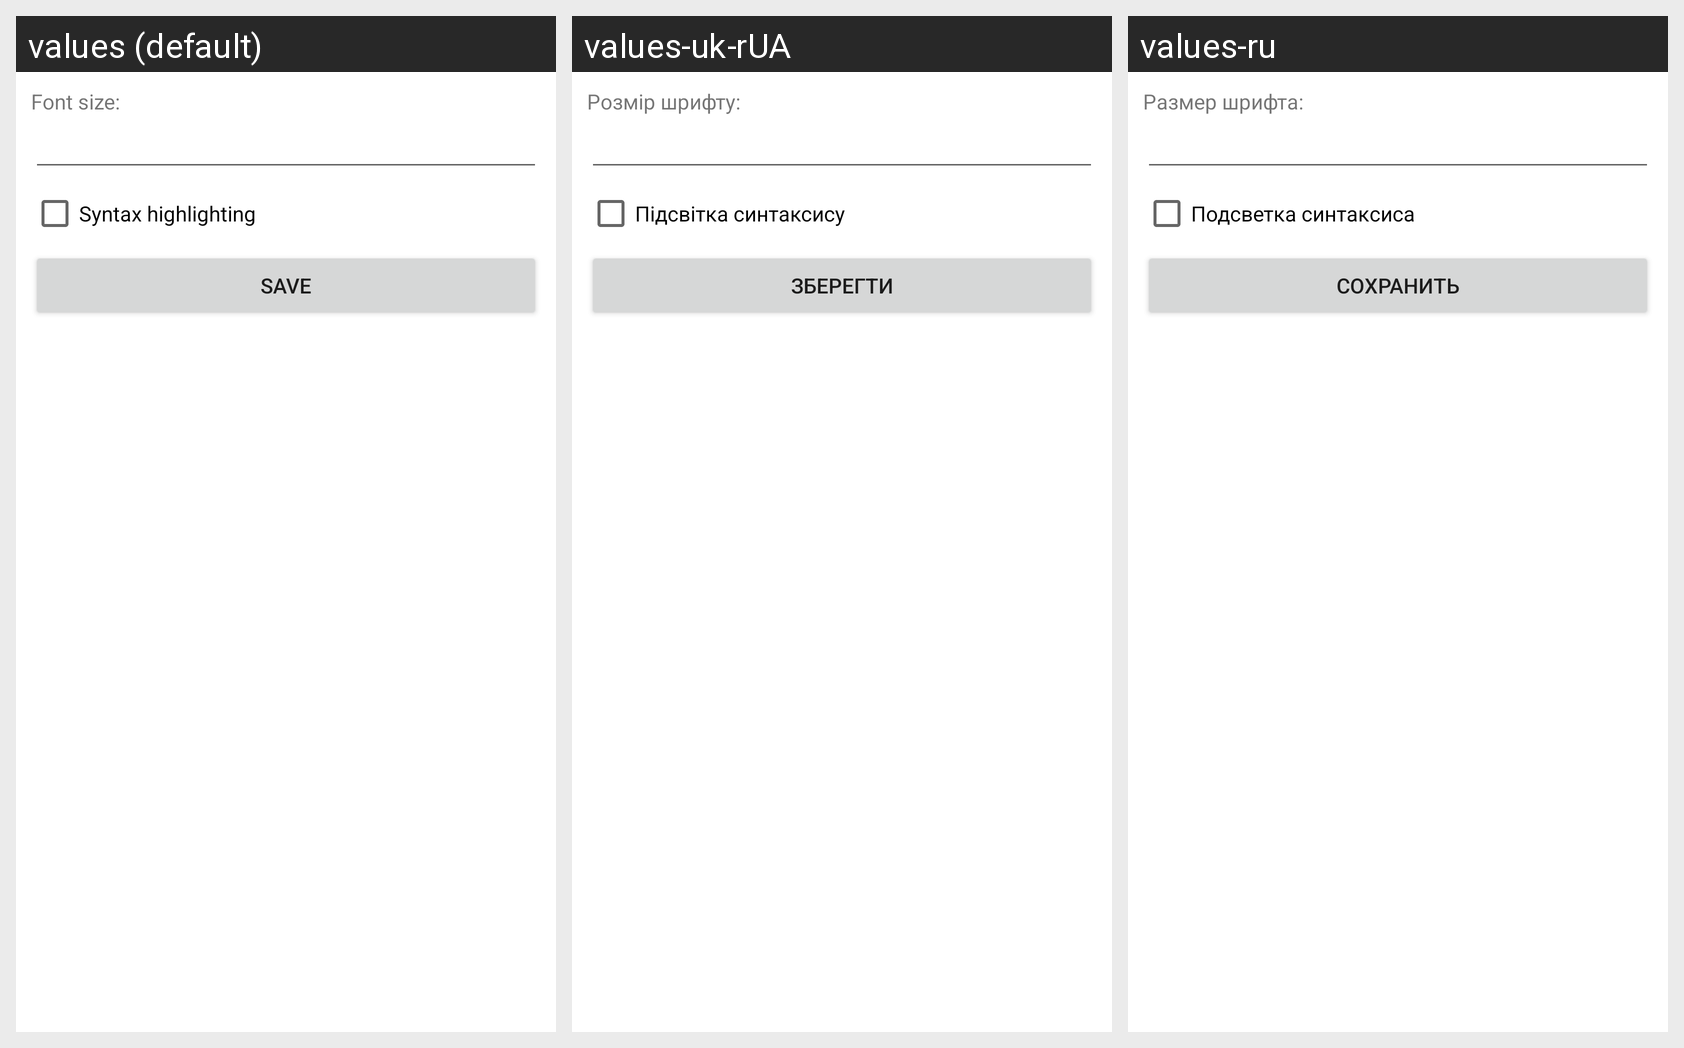

Strings drawn on this Android screen and how each of the app's shown locales translates them:
Android screen res/layout/activity_settings.xml rendered under 3 locales, left to right: values (default), values-uk-rUA, values-ru. Device: Nexus 5 (rendered at 1080×1920; each locale shown at half size, 540×960, under a caption strip naming it); theme Theme.MyApplication.
Strings drawn on this screen, with the default value and each locale's value (text and hints the layout hard-codes appear in the picture but are not listed):

text.editor.font.size
  values: Font size:
  values-uk-rUA: Розмір шрифту:
  values-ru: Размер шрифта:

text.editor.highlighter
  values: Syntax highlighting
  values-uk-rUA: Підсвітка синтаксису
  values-ru: Подсветка синтаксиса

menu.file_save
  values: Save
  values-uk-rUA: Зберегти
  values-ru: Сохранить
